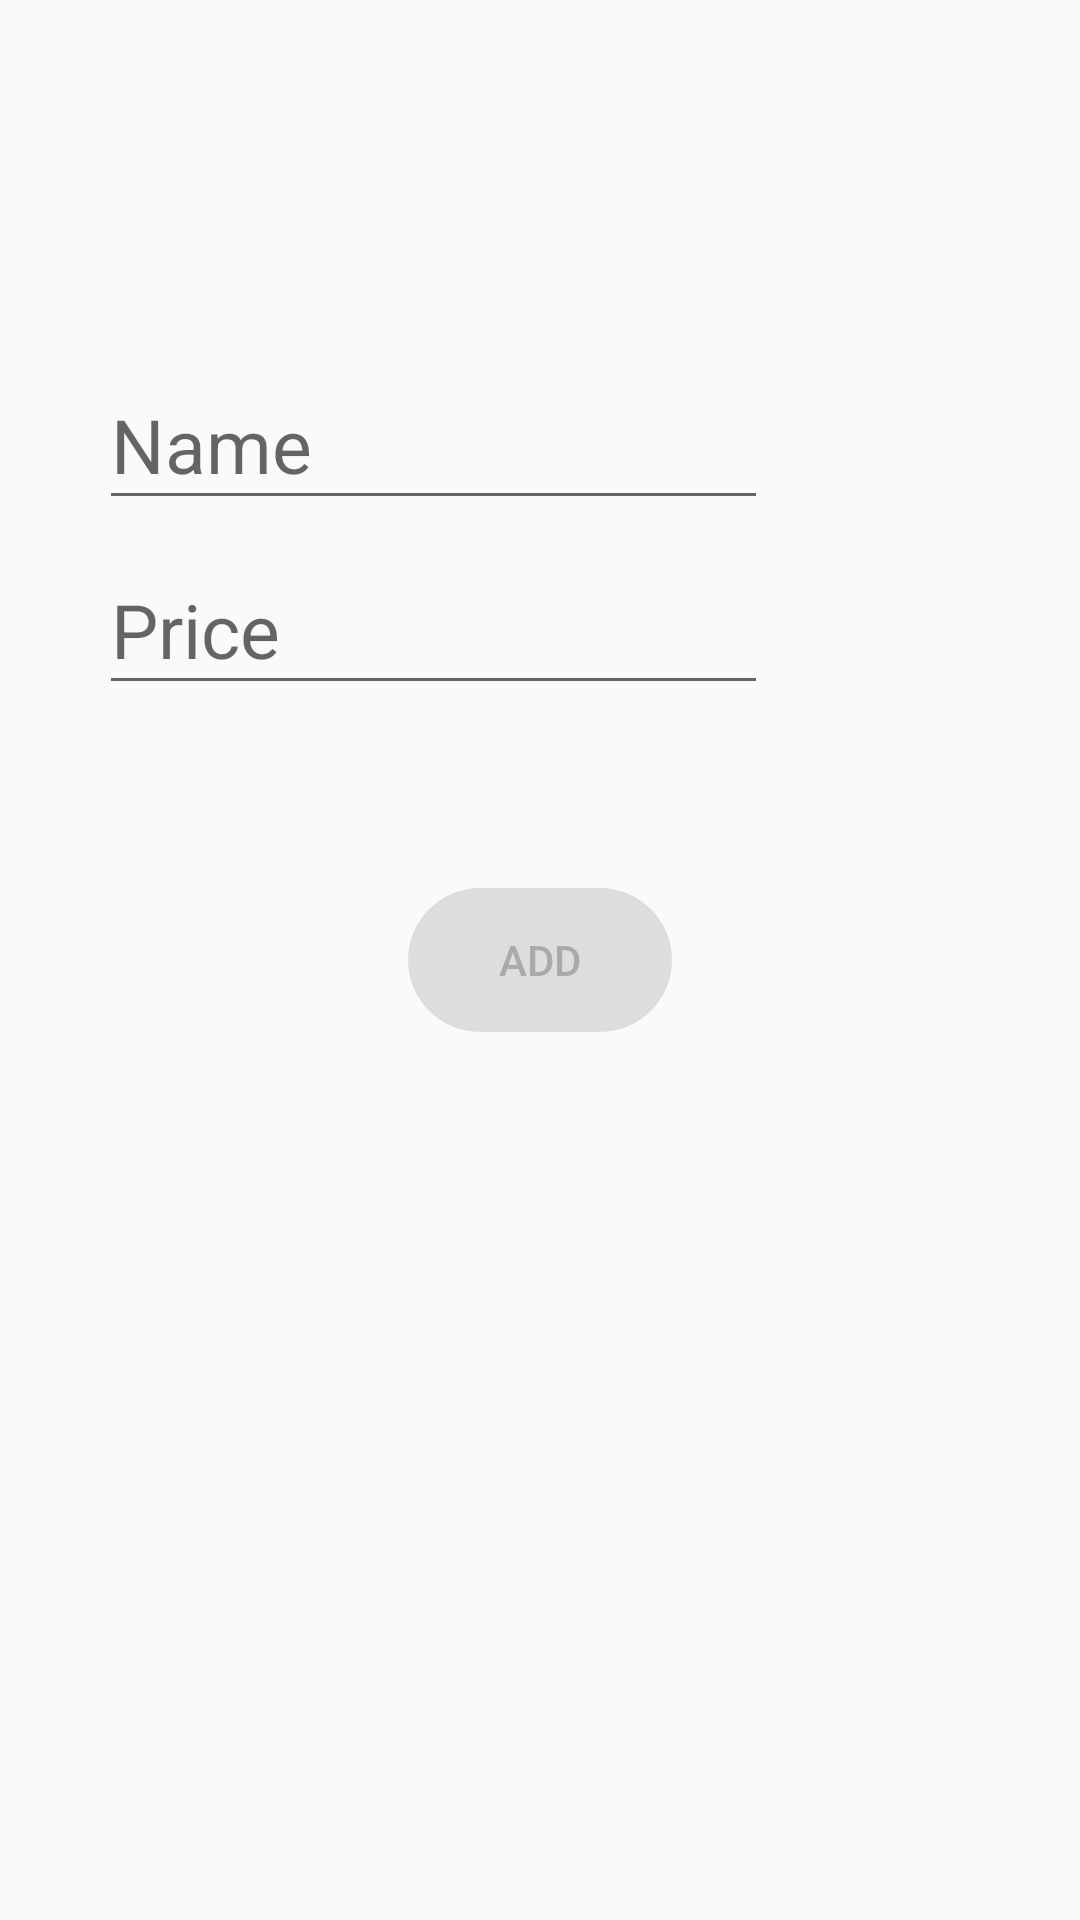

Produce the Android XML layout that renders to this screen, including the resource entries it uses.
<!-- AndroidManifest.xml: activity theme AddItemTheme -->
<!-- res/layout/activity_add_item.xml -->
<?xml version="1.0" encoding="utf-8"?>
<RelativeLayout
    xmlns:android="http://schemas.android.com/apk/res/android"
    xmlns:tools="http://schemas.android.com/tools"
    android:layout_width="match_parent"
    android:layout_height="match_parent"
    tools:context=".AddItemActivity">

    <LinearLayout
        android:layout_above="@+id/btn_add_submit"
        android:layout_width="match_parent"
        android:layout_height="wrap_content"
        android:paddingStart="33dp"
        android:paddingEnd="104dp"
        android:layout_marginBottom="61dp"
        android:orientation="vertical">

        <com.google.android.material.textfield.TextInputLayout
            android:layout_width="match_parent"
            android:layout_height="wrap_content"
            android:hint="@string/hint_item_name">

            <com.google.android.material.textfield.TextInputEditText
                android:id="@+id/add_item_name"
                android:layout_width="match_parent"
                android:layout_height="wrap_content"
                android:textSize="@dimen/item_text_size"
                android:inputType="text"/>

        </com.google.android.material.textfield.TextInputLayout>

        <com.google.android.material.textfield.TextInputLayout
            android:layout_width="match_parent"
            android:layout_height="wrap_content"
            android:hint="@string/hint_item_price">

            <com.google.android.material.textfield.TextInputEditText
                android:id="@+id/add_item_price"
                android:layout_width="match_parent"
                android:layout_height="wrap_content"
                android:textSize="@dimen/item_text_size"
                android:inputType="numberDecimal"/>

        </com.google.android.material.textfield.TextInputLayout>

    </LinearLayout>

    <Button
        android:id="@+id/btn_add_submit"
        android:layout_width="wrap_content"
        android:layout_height="wrap_content"
        android:text="@string/add_item"
        android:textSize="@dimen/add_btn_txt"
        android:textColor="@color/btn_add_text_color"
        android:background="@drawable/btn_add_submit_view"
        android:drawableStart="@drawable/check_add_selector"
        android:layout_centerHorizontal="true"
        android:layout_centerVertical="true"
        android:paddingStart="20dp"
        android:paddingEnd="20dp"
        android:enabled="false"/>

</RelativeLayout>
<!-- resources referenced by this layout -->
<resources>
  <dimen name="add_btn_txt">14sp</dimen>
  <dimen name="item_text_size">25sp</dimen>
  <!-- drawable btn_add_submit_view (drawable) -->
  <?xml version="1.0" encoding="utf-8"?>
  <shape xmlns:android="http://schemas.android.com/apk/res/android">
  
      <corners android:radius="29.5dp"/>
      <solid android:color="@color/btn_add_submit_color"/>
  </shape>
  <!-- drawable check_add_selector (drawable) -->
  <?xml version="1.0" encoding="utf-8"?>
  <selector xmlns:android="http://schemas.android.com/apk/res/android">
  
      <item android:drawable="@drawable/ic_check_green" android:state_enabled="true"/>
      <item android:drawable="@drawable/ic_check_gray" android:state_enabled="false"/>
  
  </selector>
  <string name="add_item"> ADD </string>
  <string name="hint_item_name">Name</string>
  <string name="hint_item_price">Price</string>
  <style name="AddItemTheme" parent="Theme.AppCompat.Light.NoActionBar">
          <item name="colorAccent">#ccc</item>
      </style>
  <color name="btn_add_submit_color">#ddd</color>
  <!-- drawable ic_check_gray (drawable-anydpi) -->
  <vector xmlns:android="http://schemas.android.com/apk/res/android"
      android:width="24dp"
      android:height="24dp"
      android:viewportWidth="24"
      android:viewportHeight="24"
      android:tint="#AAAAAA"
      android:alpha="0.8">
      <path
          android:fillColor="#FF000000"
          android:pathData="M9,16.17L4.83,12l-1.42,1.41L9,19 21,7l-1.41,-1.41z"/>
  </vector>
</resources>
